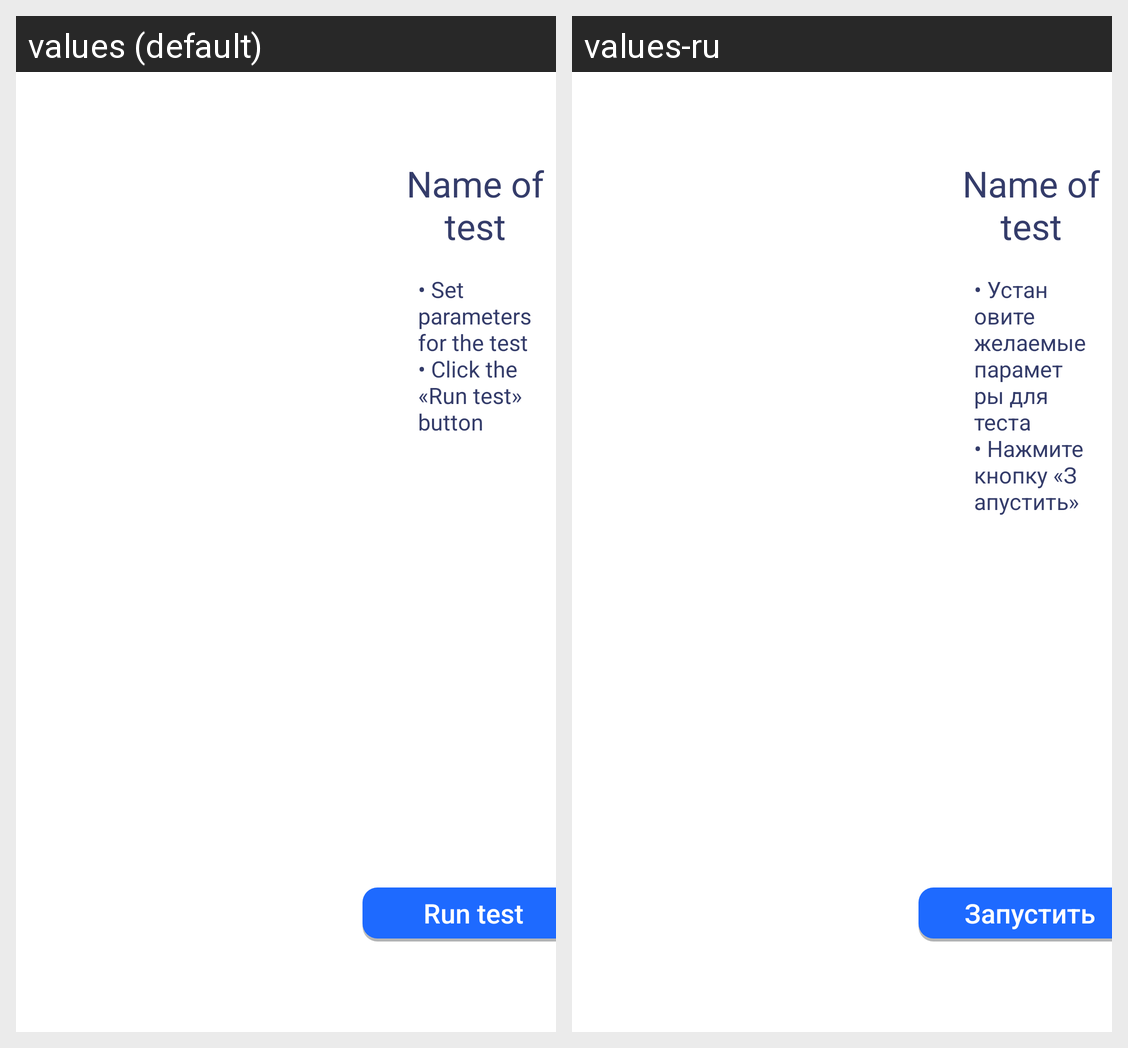

Translations of the strings shown on this Android screen, per locale in the grid:
Android screen res/layout/activity_params.xml rendered under 2 locales, left to right: values (default), values-ru. Device: Nexus 5 (rendered at 1080×1920; each locale shown at half size, 540×960, under a caption strip naming it); theme AppTheme.
Strings drawn on this screen, with the default value and each locale's value (text and hints the layout hard-codes, and strings that could not be matched under every locale, appear in the picture but are not listed):

scene_parameters_hint_black
  values: • Set parameters for the test
      • Click the «Run test» button
  values-ru: • Установите желаемые параметры для теста
      • Нажмите кнопку «Запустить»

start_chart_btn
  values: Run test
  values-ru: Запустить
